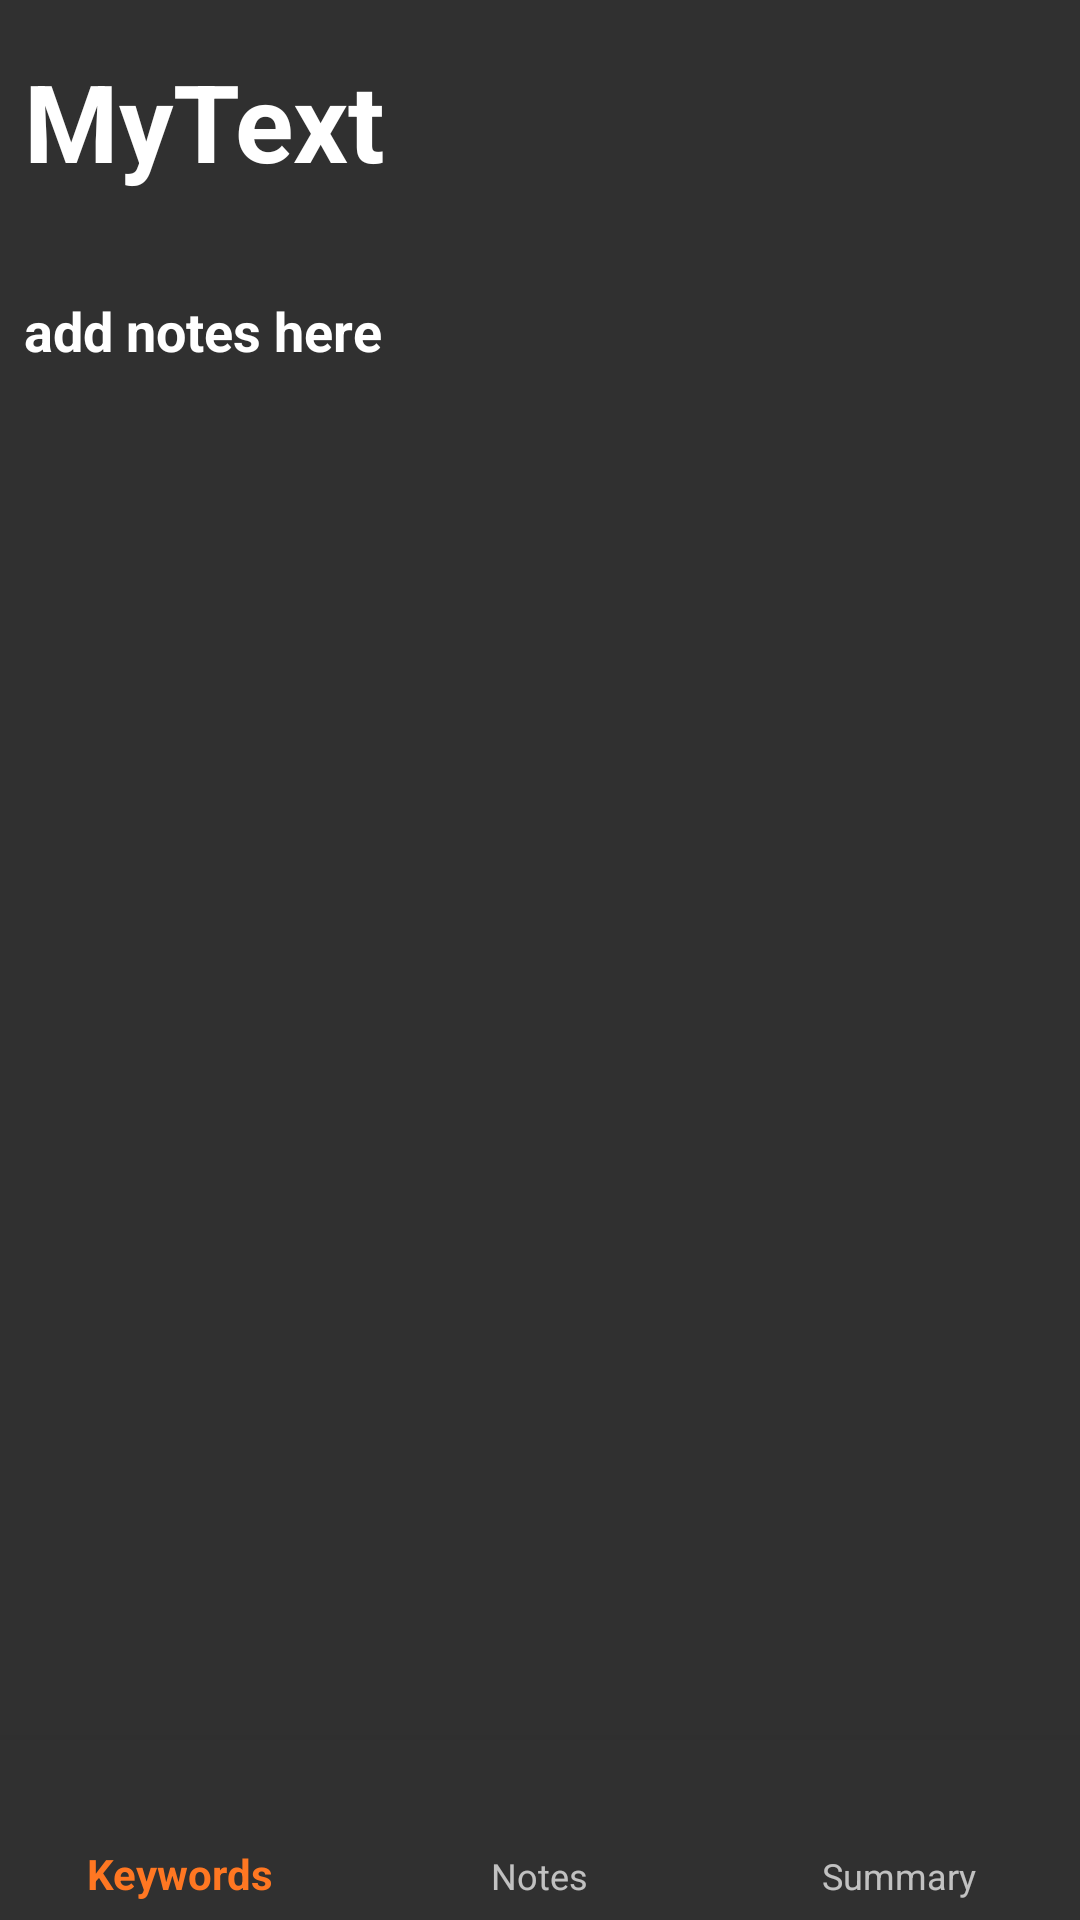

This screen was rendered from an Android layout file. Write that file and the resources it references.
<!-- AndroidManifest.xml: application theme AppTheme -->
<!-- res/layout/activity_cornell.xml -->
<?xml version="1.0" encoding="utf-8"?>
<androidx.constraintlayout.widget.ConstraintLayout xmlns:android="http://schemas.android.com/apk/res/android"
    xmlns:app="http://schemas.android.com/apk/res-auto"
    xmlns:tools="http://schemas.android.com/tools"
    android:layout_width="match_parent"
    android:layout_height="match_parent"

    tools:context=".CornellActivity">

    <com.google.android.material.bottomnavigation.BottomNavigationView
        android:id="@+id/navigation"
        android:layout_width="0dp"
        android:layout_height="60dp"
        android:background="?android:attr/windowBackground"
        app:layout_constraintBottom_toBottomOf="parent"
        app:layout_constraintLeft_toLeftOf="parent"
        app:layout_constraintRight_toRightOf="parent"
        app:menu="@menu/mainmenu" />

    <TextView
        android:id="@+id/CornellHeader"
        android:layout_width="363dp"
        android:layout_height="63dp"
        android:layout_marginStart="8dp"
        android:layout_marginLeft="8dp"
        android:layout_marginTop="16dp"
        android:clickable="true"
        android:cursorVisible="true"
        android:editable="true"
        android:focusable="true"
        android:inputType="text"
        android:singleLine="true"
        android:text="MyText"
        android:textColor="@android:color/background_light"
        android:textSize="36sp"
        android:textStyle="bold"
        app:layout_constraintStart_toStartOf="parent"
        app:layout_constraintTop_toTopOf="parent" />

    <TextView
        android:id="@+id/CornellContent"
        android:layout_width="366dp"
        android:layout_height="404dp"
        android:layout_marginStart="8dp"
        android:layout_marginLeft="8dp"
        android:layout_marginTop="98dp"
        android:clickable="true"
        android:cursorVisible="true"
        android:editable="true"
        android:focusable="true"
        android:inputType="text"
        android:singleLine="true"
        android:text="add notes here"
        android:textColor="@android:color/background_light"
        android:textSize="18sp"
        android:textStyle="bold"
        app:layout_constraintStart_toStartOf="parent"
        app:layout_constraintTop_toTopOf="parent" />

</androidx.constraintlayout.widget.ConstraintLayout>
<!-- resources referenced by this layout -->
<resources>
  <style name="AppTheme" parent="android:Theme.Material.NoActionBar">
          
          <item name="colorPrimary">@color/colorPrimaryDark</item>
          <item name="colorPrimaryDark">@color/colorPrimaryDark</item>
          <item name="colorAccent">@color/colorAccent</item>
          <item name="android:colorPrimaryDark">@color/primary_dark_material_dark</item>
          <item name="android:colorPrimary">@color/primary_material_dark</item>
          <item name="android:colorAccent">@color/accent_material_dark</item>
      </style>
  <color name="colorPrimaryDark">#ff7722</color>
  <color name="colorAccent">#FF4081</color>
  <color name="primary_dark_material_dark">#455a64</color>
  <color name="primary_material_dark">#607d8b</color>
  <color name="accent_material_dark">#80cbc4</color>
</resources>
